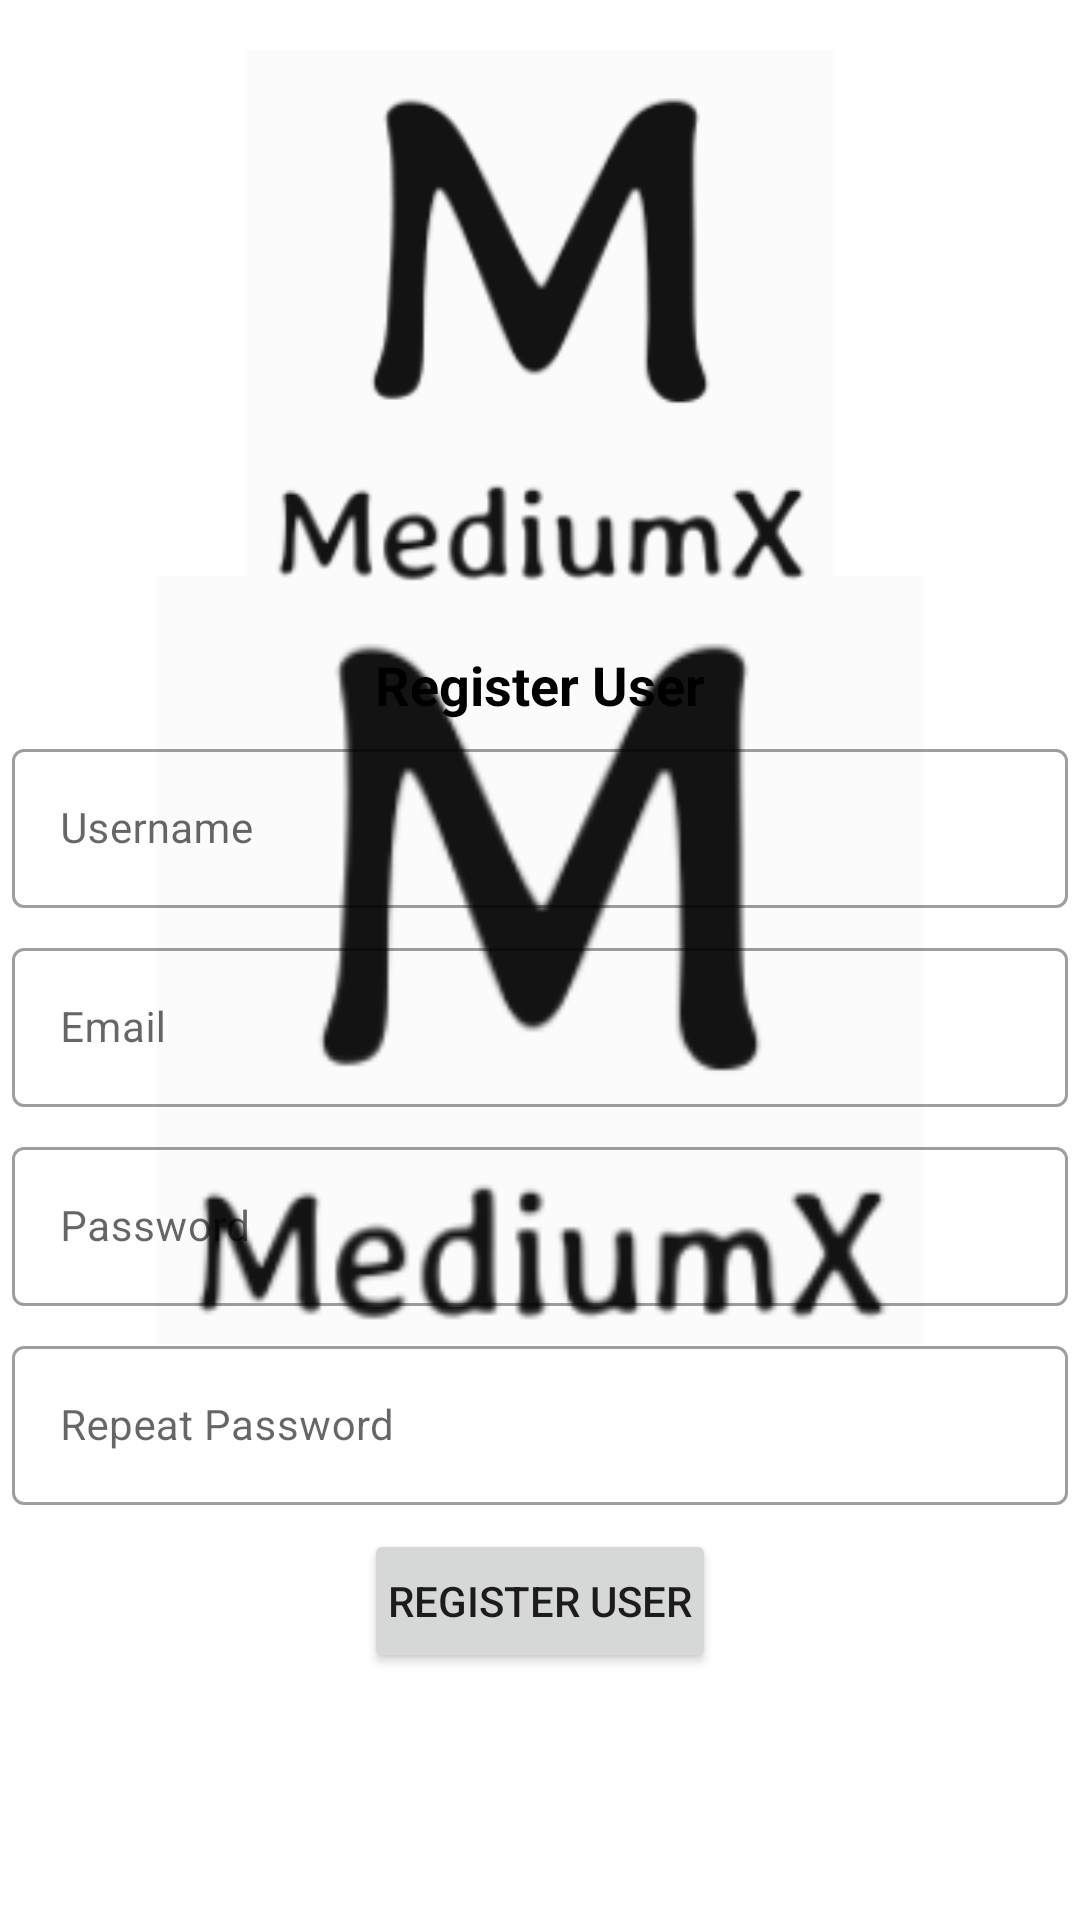

Reconstruct the res/layout file that produces this screen, plus the resources it refers to.
<!-- AndroidManifest.xml: application theme splashScreenTheme -->
<!-- res/layout/fragment_sign_up.xml -->
<?xml version="1.0" encoding="utf-8"?>
<androidx.core.widget.NestedScrollView xmlns:android="http://schemas.android.com/apk/res/android"
    xmlns:app="http://schemas.android.com/apk/res-auto"
    xmlns:tools="http://schemas.android.com/tools"
    android:layout_width="match_parent"
    android:layout_height="match_parent"
    tools:context=".ui.auth.SignUpFragment">

    <RelativeLayout
        android:layout_width="match_parent"
        android:layout_height="match_parent">

        <ImageView
            android:id="@+id/logoImageView"
            android:layout_width="196dp"
            android:layout_height="196dp"
            android:layout_centerHorizontal="true"
            android:layout_marginTop="10dp"
            android:src="@drawable/logo" />

        <TextView
            android:id="@+id/signupTextView"
            android:layout_width="wrap_content"
            android:layout_height="wrap_content"
            android:layout_below="@id/logoImageView"
            android:layout_centerHorizontal="true"
            android:layout_marginTop="10dp"
            android:text="Register User"
            android:textColor="@color/black"
            android:textSize="18sp"
            android:textStyle="bold" />

        <com.google.android.material.textfield.TextInputLayout
            android:id="@+id/usernameTextInputLayout"
            style="@style/Widget.MaterialComponents.TextInputLayout.OutlinedBox"
            android:layout_width="match_parent"
            android:layout_height="wrap_content"
            android:layout_below="@id/signupTextView"
            android:layout_margin="4dp"
            android:hint="Username">

            <com.google.android.material.textfield.TextInputEditText
                android:id="@+id/usernameEditText"
                android:layout_width="match_parent"
                android:layout_height="wrap_content"
                android:inputType="text"
                android:textColor="@color/black"
                android:textSize="14sp" />
        </com.google.android.material.textfield.TextInputLayout>

        <com.google.android.material.textfield.TextInputLayout
            android:id="@+id/emailTextInputLayout"
            style="@style/Widget.MaterialComponents.TextInputLayout.OutlinedBox"
            android:layout_width="match_parent"
            android:layout_height="wrap_content"
            android:layout_below="@id/usernameTextInputLayout"
            android:layout_margin="4dp"
            android:hint="Email">

            <com.google.android.material.textfield.TextInputEditText
                android:id="@+id/emailEditText"
                android:layout_width="match_parent"
                android:layout_height="wrap_content"
                android:inputType="textEmailAddress"
                android:textColor="@color/black"
                android:textSize="14sp" />
        </com.google.android.material.textfield.TextInputLayout>

        <com.google.android.material.textfield.TextInputLayout
            android:id="@+id/passwordTextInputLayout"
            style="@style/Widget.MaterialComponents.TextInputLayout.OutlinedBox"
            android:layout_width="match_parent"
            android:layout_height="wrap_content"
            android:layout_below="@id/emailTextInputLayout"
            android:layout_margin="4dp"
            android:hint="Password">

            <com.google.android.material.textfield.TextInputEditText
                android:id="@+id/passwordEditText"
                android:layout_width="match_parent"
                android:layout_height="wrap_content"
                android:inputType="textPassword"
                android:textColor="@color/black"
                android:textSize="14sp" />
        </com.google.android.material.textfield.TextInputLayout>

        <com.google.android.material.textfield.TextInputLayout
            android:id="@+id/repeatPasswordTextInputLayout"
            style="@style/Widget.MaterialComponents.TextInputLayout.OutlinedBox"
            android:layout_width="match_parent"
            android:layout_height="wrap_content"
            android:layout_below="@id/passwordTextInputLayout"
            android:layout_margin="4dp"
            android:hint="Repeat Password">

            <com.google.android.material.textfield.TextInputEditText
                android:id="@+id/repeatPasswordEditText"
                android:layout_width="match_parent"
                android:layout_height="wrap_content"
                android:inputType="textPassword"
                android:textColor="@color/black"
                android:textSize="14sp" />
        </com.google.android.material.textfield.TextInputLayout>

        <Button
            android:id="@+id/registerButton"
            android:layout_width="wrap_content"
            android:layout_height="wrap_content"
            android:layout_below="@id/repeatPasswordTextInputLayout"
            android:layout_centerHorizontal="true"
            android:layout_margin="4dp"
            android:paddingHorizontal="8dp"
            android:paddingVertical="8dp"
            android:text="Register User" />

    </RelativeLayout>
</androidx.core.widget.NestedScrollView>
<!-- resources referenced by this layout -->
<resources>
  <color name="black">#FF000000</color>
  <!-- drawable logo: png bitmap (drawable-v24, 10430 bytes) -->
  <style name="splashScreenTheme" parent="Theme.MaterialComponents.Light.NoActionBar">
          <item name="android:windowBackground">@drawable/splash_image</item>
          <item name="android:statusBarColor" tools:targetApi="l">@color/white</item>
          <item name="colorPrimary">@color/primary</item>
          <item name="colorPrimaryVariant">@color/primaryVariant</item>
          <item name="colorOnPrimary">@color/white</item>
          
          <item name="colorSecondary">@color/secondary</item>
          <item name="colorSecondaryVariant">@color/secondaryVariant</item>
          <item name="colorOnSecondary">@color/black</item>
      </style>
  <!-- drawable splash_image (drawable) -->
  <?xml version="1.0" encoding="utf-8"?>
  <layer-list xmlns:android="http://schemas.android.com/apk/res/android">
  
      <item android:drawable="@color/white" />
      <item android:drawable="@drawable/logo" android:gravity="center" android:width="256dp" android:height="256dp" />
  
  </layer-list>
  <color name="white">#FFFFFFFF</color>
  <color name="primary">#272727</color>
  <color name="primaryVariant">#000000</color>
  <color name="secondary">#353434</color>
  <color name="secondaryVariant">#1B1A1A</color>
</resources>
